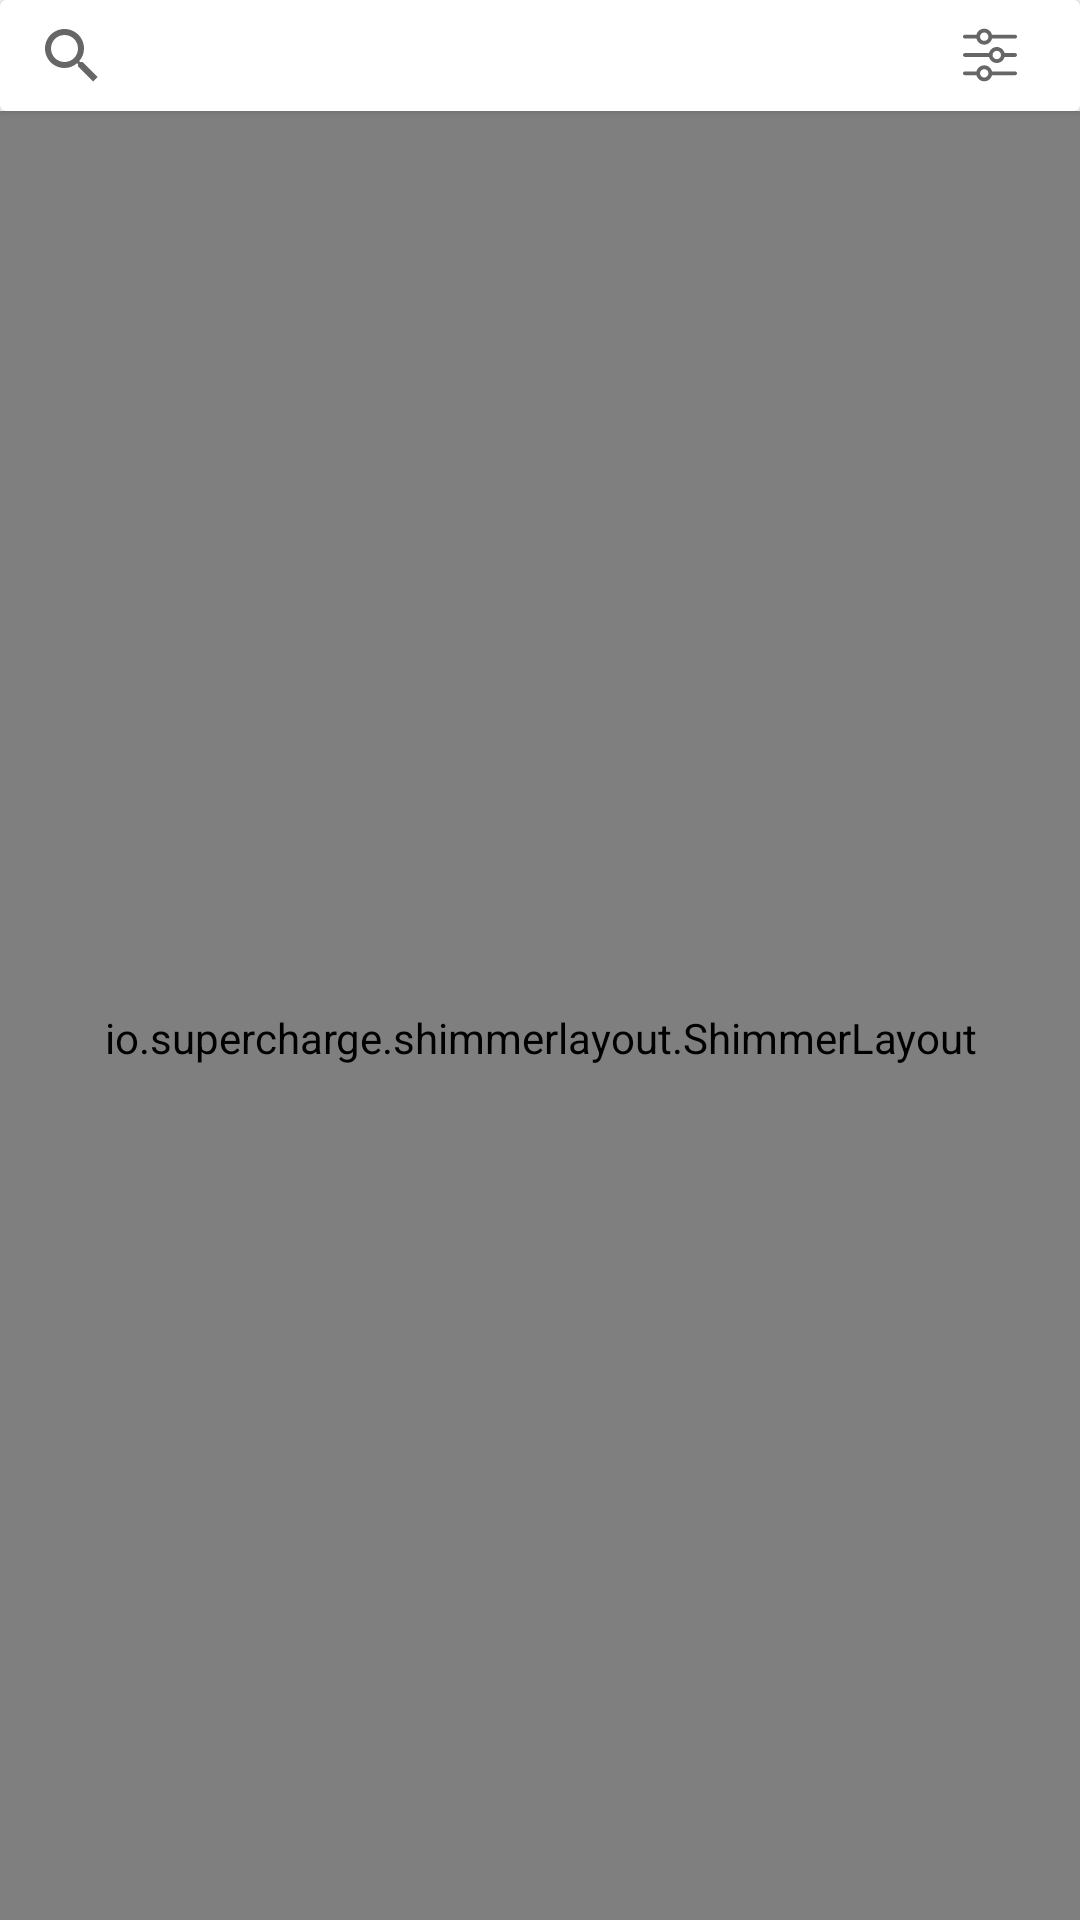

Layout XML and referenced resources for this Android screen:
<!-- AndroidManifest.xml: application theme AppTheme.NoActionBar -->
<!-- res/layout/fragment_list_jadwal_terbaru.xml -->
<?xml version="1.0" encoding="utf-8"?>
<LinearLayout xmlns:android="http://schemas.android.com/apk/res/android"
    xmlns:tools="http://schemas.android.com/tools"
    android:layout_width="match_parent"
    android:layout_height="match_parent"
    android:orientation="vertical"
    tools:context=".jadwalUjian.view.ListJadwalTerbaruFragment">
    <android.support.v7.widget.CardView
        android:layout_width="match_parent"
        android:layout_height="wrap_content"
        android:focusableInTouchMode="true"
        >
        <LinearLayout
            android:layout_width="match_parent"
            android:layout_height="wrap_content"
            android:orientation="horizontal">
            <android.support.v7.widget.SearchView
                android:id="@+id/search"
                android:layout_marginTop="5dp"
                android:layout_marginBottom="5dp"
                android:layout_width="match_parent"
                android:layout_height="27dp"
                android:textSize="15dp"
                android:layout_weight="1"
                style="@style/Widget.AppCompat.SearchView.ActionBar"
                android:drawableLeft="@drawable/ic_search"
                />
            <LinearLayout
                android:id="@+id/btn_peran"
                android:layout_width="50dp"
                android:layout_height="match_parent"
                android:paddingRight="15dp"
                android:gravity="right">
                <ImageView
                    android:layout_width="30dp"
                    android:layout_height="18dp"
                    android:layout_gravity="center"
                    android:src="@drawable/ic_filter"/>
            </LinearLayout>


        </LinearLayout>

    </android.support.v7.widget.CardView>
    <LinearLayout
        android:id="@+id/ln_empty"
        android:layout_width="match_parent"
        android:layout_height="match_parent"
        android:orientation="vertical"
        android:gravity="center"
        android:visibility="gone"
        >
        <ImageView
            android:layout_width="50dp"
            android:layout_height="50dp"
            android:layout_marginBottom="15dp"
            android:src="@drawable/ic_jadwal_ujian"/>
        <TextView
            android:id="@+id/txt_empty"
            android:layout_width="wrap_content"
            android:layout_height="wrap_content"
            android:textColor="@color/colorQuarts"
            android:text="Jadwal Ujian Tidak Ditemukan"/>
    </LinearLayout>
    <io.supercharge.shimmerlayout.ShimmerLayout
        android:layout_width="match_parent"
        android:layout_height="wrap_content"
        android:id="@+id/shimmer_view_container"
        android:layout_weight="1"
        android:paddingRight="15dp"
        android:paddingLeft="15dp"
        android:paddingTop="15dp"
        >
        <ScrollView
            android:layout_width="match_parent"
            android:scrollbars="none"
            android:layout_height="wrap_content">
            <LinearLayout
                android:layout_width="match_parent"
                android:layout_height="wrap_content"
                android:orientation="vertical">
                <include layout="@layout/shimmer_list_jadwal_ujian"></include>
                <View
                    android:layout_width="match_parent"
                    android:layout_height="2dp"
                    android:background="@color/placeholder_bg">

                </View>

                <include layout="@layout/shimmer_list_jadwal_ujian"></include>
                <View
                    android:layout_width="match_parent"
                    android:layout_height="2dp"
                    android:background="@color/placeholder_bg">

                </View>
                <include layout="@layout/shimmer_list_jadwal_ujian"></include>
                <View
                    android:layout_width="match_parent"
                    android:layout_height="2dp"
                    android:background="@color/placeholder_bg">

                </View>
                <include layout="@layout/shimmer_list_jadwal_ujian"></include>
                <View
                    android:layout_width="match_parent"
                    android:layout_height="2dp"
                    android:background="@color/placeholder_bg">

                </View>
                <include layout="@layout/shimmer_list_jadwal_ujian"></include>

            </LinearLayout>
        </ScrollView>


    </io.supercharge.shimmerlayout.ShimmerLayout>
    <android.support.v7.widget.RecyclerView
        android:id="@+id/recycler_view"
        android:layout_width="match_parent"
        android:layout_height="match_parent"
        android:scrollbars="none"
        android:layout_weight="1"
        android:paddingRight="15dp"
        android:paddingLeft="15dp"
        android:paddingTop="15dp"
        android:visibility="gone"
        tools:listitem="@layout/list_jadwal_ujian"
        >

    </android.support.v7.widget.RecyclerView>

</LinearLayout>
<!-- res/layout/shimmer_list_jadwal_ujian.xml (included above) -->
<?xml version="1.0" encoding="utf-8"?>
<LinearLayout xmlns:android="http://schemas.android.com/apk/res/android"
    android:layout_width="match_parent"
    android:layout_height="wrap_content"
    xmlns:card_view="http://schemas.android.com/apk/res-auto"
    android:layout_weight="1"
    android:orientation="vertical">
    <LinearLayout
        android:layout_width="match_parent"
        android:layout_height="75dp"
        android:orientation="vertical"
        >

        <LinearLayout
            android:layout_width="match_parent"
            android:layout_height="wrap_content"
            android:orientation="horizontal">
            <LinearLayout
                android:layout_width="match_parent"
                android:layout_height="match_parent"
                android:orientation="horizontal">
                <LinearLayout
                    android:layout_width="match_parent"
                    android:layout_height="match_parent"
                    android:layout_weight="1"
                    android:orientation="vertical">
                    <View
                        android:layout_width="90dp"
                        android:layout_height="13dp"
                        android:padding="2dp"
                        android:gravity="center"
                        android:background="@color/placeholder_bg"
                        android:text="Ketua Majelis"/>
                    <LinearLayout
                        android:layout_width="match_parent"
                        android:layout_height="match_parent"
                        android:gravity="center_horizontal"
                        android:paddingTop="10dp"
                        android:orientation="vertical">
                        <View
                            android:layout_width="85dp"
                            android:layout_height="13dp"
                            android:background="@color/placeholder_bg"/>
                        <View
                            android:layout_width="65dp"
                            android:layout_height="13dp"
                            android:layout_marginTop="5dp"
                            android:background="@color/placeholder_bg"/>
                    </LinearLayout>

                </LinearLayout>
                <View
                    android:layout_width="2dp"
                    android:layout_height="match_parent"
                    android:background="@color/colorGrey"></View>
                <LinearLayout
                    android:layout_width="match_parent"
                    android:layout_height="match_parent"
                    android:layout_weight="0.5"
                    android:layout_marginLeft="14dp"
                    android:layout_marginRight="10dp"
                    android:gravity="center_vertical"
                    android:orientation="vertical">
                    <View
                        android:layout_width="200dp"
                        android:gravity="left"
                        android:layout_height="13dp"
                        android:background="@color/placeholder_bg"/>
                    <View
                        android:layout_width="140dp"
                        android:gravity="left"
                        android:layout_height="13dp"
                        android:layout_marginTop="10dp"
                        android:background="@color/placeholder_bg"/>
                </LinearLayout>
            </LinearLayout>


        </LinearLayout>
    </LinearLayout>

</LinearLayout>
<!-- res/layout/list_jadwal_ujian.xml (included above) -->
<?xml version="1.0" encoding="utf-8"?>
<android.support.v7.widget.CardView xmlns:android="http://schemas.android.com/apk/res/android"
    android:layout_width="match_parent"
    android:layout_height="wrap_content"
    xmlns:card_view="http://schemas.android.com/apk/res-auto"
    android:layout_weight="1"
    card_view:cardElevation="1dp"
    android:layout_marginBottom="6dp"
    card_view:cardPreventCornerOverlap="false">
    <FrameLayout
        android:layout_width="match_parent"
        android:layout_height="wrap_content">
        <LinearLayout
            android:layout_width="match_parent"
            android:layout_height="86dp"
            android:orientation="vertical"
            >

            <LinearLayout
                android:layout_width="match_parent"
                android:layout_height="wrap_content"
                android:orientation="horizontal">
                <LinearLayout
                    android:layout_width="match_parent"
                    android:layout_height="match_parent"
                    android:orientation="horizontal">
                    <LinearLayout
                        android:layout_width="match_parent"
                        android:layout_height="match_parent"
                        android:layout_weight="1"
                        android:orientation="vertical">
                        <TextView
                            android:id="@+id/txt_peran"
                            android:layout_width="90dp"
                            android:layout_height="wrap_content"
                            android:textSize="12dp"
                            android:padding="2dp"
                            android:gravity="center"
                            android:textColor="@color/colorWhite"
                            android:background="@color/colorOrangeFilkom"
                            android:text="Ketua Majelis"/>
                        <LinearLayout
                            android:layout_width="match_parent"
                            android:layout_height="match_parent"
                            android:gravity="center_horizontal"
                            android:paddingTop="10dp"
                            android:orientation="vertical">
                            <TextView
                                android:id="@+id/txt_date"
                                android:layout_width="wrap_content"
                                android:layout_height="wrap_content"
                                android:textSize="15sp"
                                android:textColor="@color/colorQuarts"
                                android:text="08 Dec 2017"/>

                            <TextView
                                android:id="@+id/txt_time"
                                android:layout_width="wrap_content"
                                android:layout_height="wrap_content"
                                android:textSize="13sp"
                                android:text="18.00 WIB"/>
                        </LinearLayout>

                    </LinearLayout>
                    <View
                        android:layout_width="2dp"
                        android:layout_height="match_parent"
                        android:background="@color/colorGrey"></View>
                    <LinearLayout
                        android:layout_width="match_parent"
                        android:layout_height="match_parent"
                        android:layout_weight="0.5"
                        android:layout_marginLeft="14dp"
                        android:layout_marginRight="10dp"
                        android:gravity="center_vertical"
                        android:orientation="vertical">
                        <TextView
                            android:ellipsize="marquee"
                            android:id="@+id/txt_title"
                            android:layout_width="wrap_content"
                            android:layout_height="wrap_content"
                            android:textSize="14sp"
                            android:gravity="left"
                            android:layout_marginTop="10dp"
                            android:textColor="@color/colorUclaBlue"
                            android:letterSpacing="-0.02"
                            android:text="Analisis Perancangan"
                            android:singleLine="true" />
                        <TextView
                            android:id="@+id/txt_mahasiswa"
                            android:layout_width="wrap_content"
                            android:layout_height="wrap_content"
                            android:textSize="12sp"
                            android:ellipsize="marquee"
                            android:layout_gravity="left"
                            android:textColor="@color/colorManatee"
                            android:singleLine="true" />
                    </LinearLayout>
                </LinearLayout>


            </LinearLayout>
        </LinearLayout>
        <View
            android:id="@+id/view_click"
            android:layout_width="match_parent"
            android:layout_height="76dp">

        </View>
    </FrameLayout>

</android.support.v7.widget.CardView>
<!-- resources referenced by this layout -->
<resources>
  <color name="colorGrey">#e7e7e7</color>
  <color name="colorManatee">#9B9B9B</color>
  <color name="colorOrangeFilkom">#d64909</color>
  <color name="colorQuarts">#4a4a4a</color>
  <color name="colorUclaBlue">#5253AA</color>
  <color name="colorWhite">#FFFFFF</color>
  <color name="placeholder_bg">#dddddd</color>
  <!-- drawable ic_filter (drawable) -->
  <vector android:height="24dp" android:viewportHeight="490"
      android:viewportWidth="490" android:width="24dp" xmlns:android="http://schemas.android.com/apk/res/android">
      <path android:fillColor="#676666" android:pathData="M17.2,262.1h219c7.7,31.7 36.3,55.3 70.4,55.3s62.6,-23.6 70.4,-55.3h95.8c9.5,0 17.2,-7.7 17.2,-17.2s-7.7,-17.1 -17.2,-17.1H377c-7.7,-31.7 -36.3,-55.3 -70.4,-55.3s-62.6,23.6 -70.4,55.3h-219c-9.5,0 -17.2,7.7 -17.2,17.1C0.1,254.5 7.8,262.1 17.2,262.1zM306.6,206.9c21,0 38.1,17.1 38.1,38.1s-17.1,38.1 -38.1,38.1S268.4,266 268.4,245S285.5,206.9 306.6,206.9z"/>
      <path android:fillColor="#676666" android:pathData="M17.2,428.4h105.1c7.7,31.7 36.3,55.3 70.4,55.3s62.6,-23.6 70.4,-55.3h209.7c9.5,0 17.2,-7.7 17.2,-17.1c0,-9.5 -7.7,-17.2 -17.2,-17.2H263.1c-7.7,-31.7 -36.3,-55.3 -70.4,-55.3s-62.6,23.6 -70.4,55.3H17.2c-9.5,0 -17.2,7.7 -17.2,17.2C0.1,420.7 7.8,428.4 17.2,428.4zM192.7,373.1c21,0 38.1,17.1 38.1,38.1s-17.1,38.1 -38.1,38.1c-20.7,0 -37.6,-16.6 -38.1,-37.3c0,-0.3 0,-0.6 0,-0.9s0,-0.6 0,-0.9C155.1,389.7 172,373.1 192.7,373.1z"/>
      <path android:fillColor="#676666" android:pathData="M17.2,95.9h105.1c7.7,31.7 36.3,55.3 70.4,55.3s62.6,-23.6 70.4,-55.3h209.7c9.5,0 17.2,-7.7 17.2,-17.2s-7.7,-17.1 -17.2,-17.1H263.1c-7.7,-31.7 -36.3,-55.3 -70.4,-55.3s-62.6,23.6 -70.4,55.3H17.2C7.7,61.6 0,69.3 0,78.7C0.1,88.2 7.8,95.9 17.2,95.9zM192.7,40.6c21,0 38.1,17.1 38.1,38.1s-17.1,38.1 -38.1,38.1c-20.7,0 -37.6,-16.6 -38.1,-37.3c0,-0.3 0,-0.6 0,-0.9s0,-0.6 0,-0.9C155.1,57.3 172,40.6 192.7,40.6z"/>
  </vector>
  <!-- drawable ic_jadwal_ujian (drawable) -->
  <vector android:height="24dp" android:viewportHeight="511.634"
      android:viewportWidth="511.634" android:width="24dp" xmlns:android="http://schemas.android.com/apk/res/android">
      <path android:fillColor="#707070" android:pathData="M482.5,83.9c-7.2,-7.2 -15.8,-10.9 -25.7,-10.9h-36.5v-27.4c0,-12.6 -4.5,-23.3 -13.4,-32.3C397.9,4.5 387.2,0 374.6,0h-18.3c-12.6,0 -23.3,4.5 -32.3,13.4c-8.9,8.9 -13.4,19.7 -13.4,32.3v27.4h-109.6v-27.4c0,-12.6 -4.5,-23.3 -13.4,-32.3C178.6,4.5 167.9,0 155.3,0H137.1c-12.6,0 -23.3,4.5 -32.3,13.4c-8.9,8.9 -13.4,19.7 -13.4,32.3v27.4H54.8c-9.9,0 -18.5,3.6 -25.7,10.9c-7.2,7.2 -10.9,15.8 -10.9,25.7v365.5c0,9.9 3.6,18.5 10.9,25.7c7.2,7.2 15.8,10.8 25.7,10.8h402c9.9,0 18.5,-3.6 25.7,-10.8c7.2,-7.2 10.9,-15.8 10.9,-25.7V109.6C493.4,99.7 489.7,91.2 482.5,83.9zM137,475.1H54.8v-82.2h82.2V475.1zM137,374.6H54.8v-91.4h82.2V374.6zM137,265H54.8v-82.2h82.2V265zM130.6,134.3c-1.8,-1.8 -2.7,-3.9 -2.7,-6.4V45.7c0,-2.5 0.9,-4.6 2.7,-6.4c1.8,-1.8 3.9,-2.7 6.4,-2.7h18.3c2.5,0 4.6,0.9 6.4,2.7c1.8,1.8 2.7,3.9 2.7,6.4v82.2c0,2.5 -0.9,4.6 -2.7,6.4c-1.8,1.8 -3.9,2.7 -6.4,2.7H137.1C134.6,137 132.4,136.1 130.6,134.3zM246.7,475.1h-91.4v-82.2h91.4V475.1zM246.7,374.6h-91.4v-91.4h91.4V374.6zM246.7,265h-91.4v-82.2h91.4V265zM356.3,475.1h-91.4v-82.2h91.4V475.1zM356.3,374.6h-91.4v-91.4h91.4V374.6zM356.3,265h-91.4v-82.2h91.4V265zM349.9,134.3c-1.8,-1.8 -2.7,-3.9 -2.7,-6.4V45.7c0,-2.5 0.9,-4.6 2.7,-6.4c1.8,-1.8 3.9,-2.7 6.4,-2.7h18.3c2.5,0 4.6,0.9 6.4,2.7c1.8,1.8 2.7,3.9 2.7,6.4v82.2c0,2.5 -0.9,4.6 -2.7,6.4c-1.8,1.8 -3.9,2.7 -6.4,2.7h-18.3C353.8,137 351.7,136.1 349.9,134.3zM456.8,475.1h-82.2v-82.2h82.2V475.1zM456.8,374.6h-82.2v-91.4h82.2V374.6zM456.8,265h-82.2v-82.2h82.2V265z"/>
  </vector>
  <style name="AppTheme.NoActionBar">
          <item name="windowActionBar">false</item>
          <item name="windowNoTitle">true</item>
      </style>
</resources>
